Dataset: raw_data (GitHub, Tahkare/Projet-AIC). Classes: chaetognatha, copepoda, euphausiids, fish larvae, limacina, medusae.

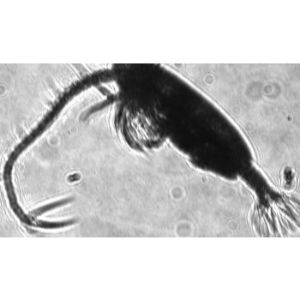
Label: copepoda

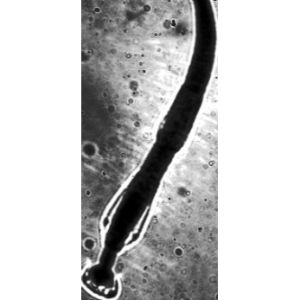
Label: chaetognatha

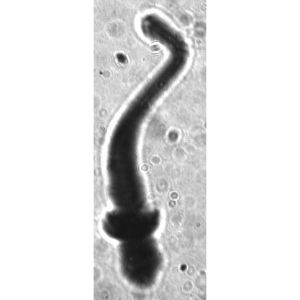
Label: fish larvae

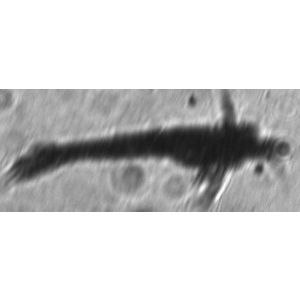
Label: euphausiids

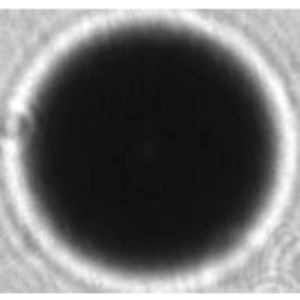
Label: limacina

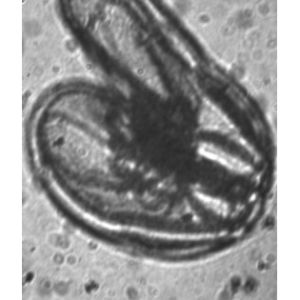
Label: medusae
